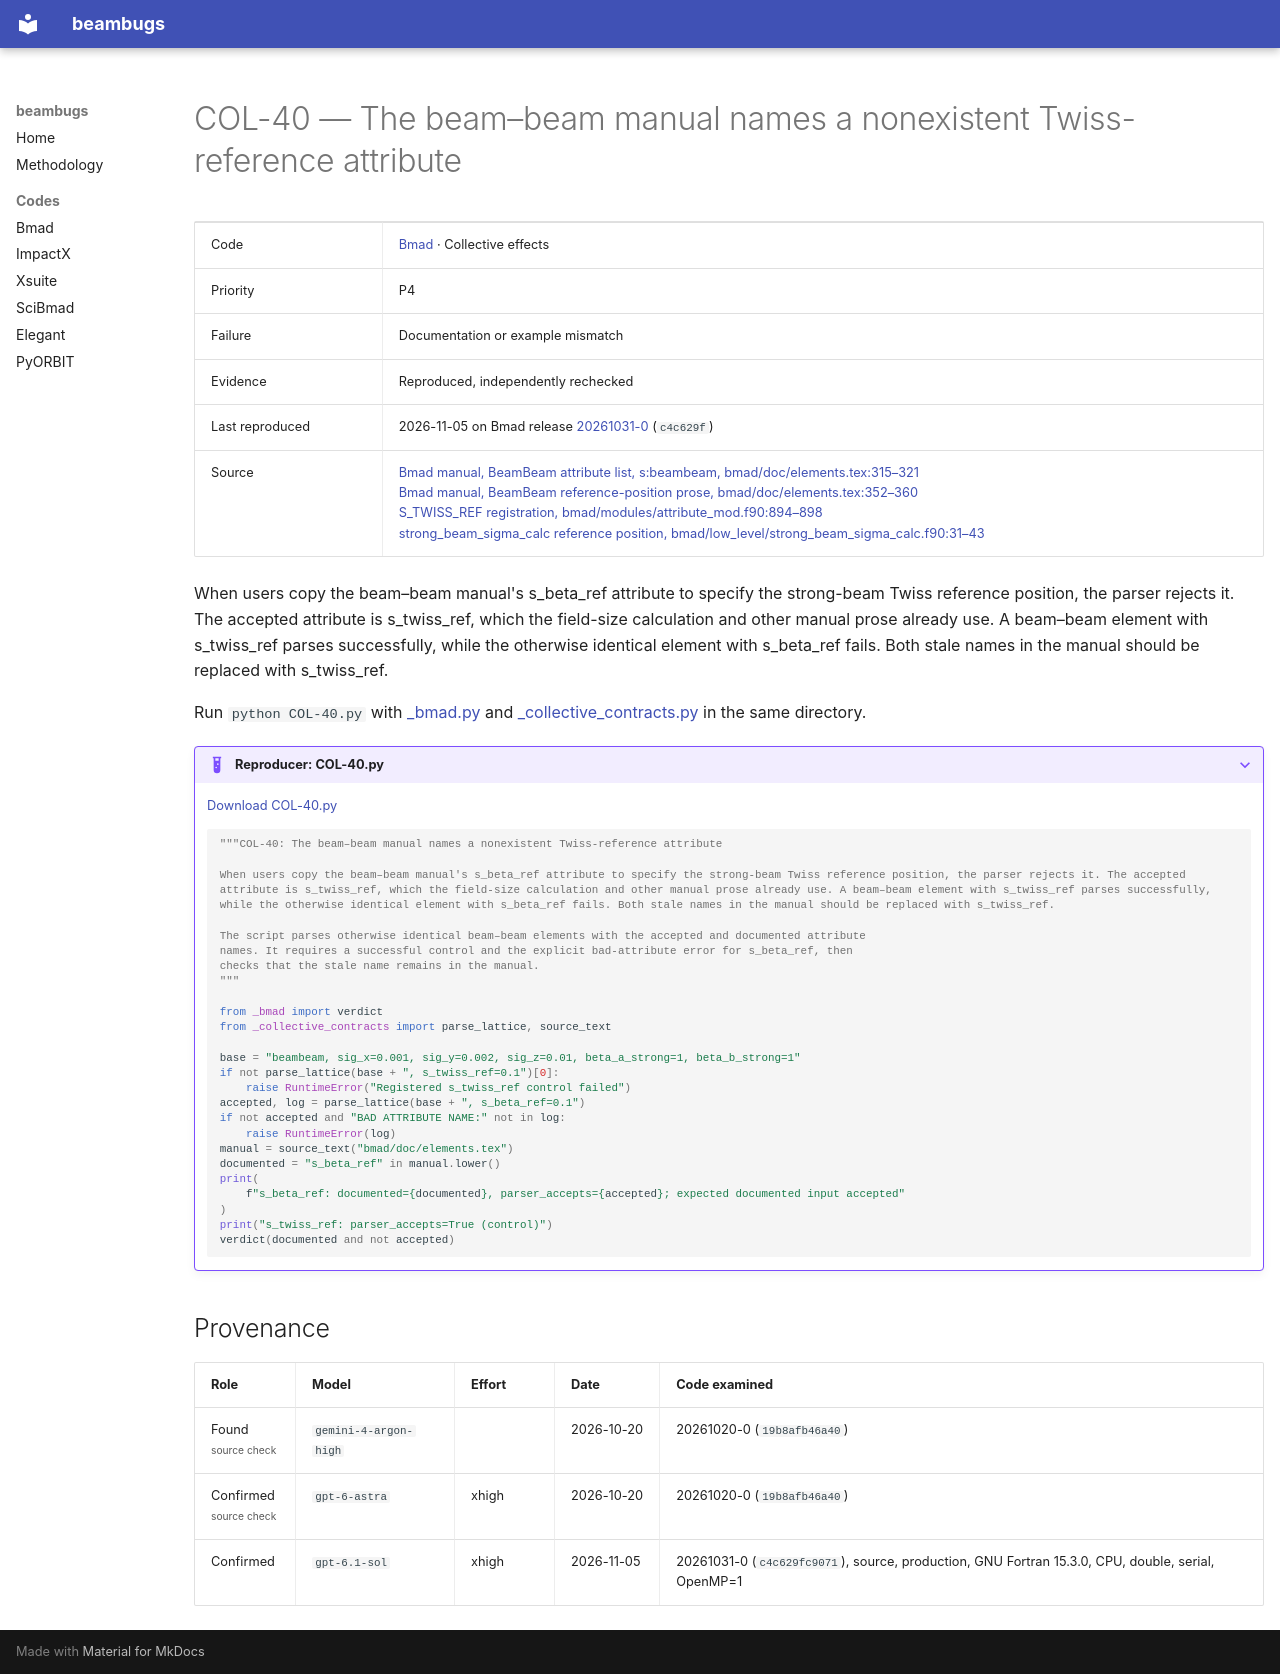

repository: nikitakuklev/beambugs · page: bmad/COL-40/index.html · generator: mkdocs

---
title: "COL-40: The beam–beam manual names a nonexistent Twiss-reference attribute"
hide:
  - toc
---

# COL-40 — The beam–beam manual names a nonexistent Twiss-reference attribute

| | |
|---|---|
| Code | [Bmad](../index.md) · Collective effects |
| Priority | P4 |
| Failure | Documentation or example mismatch |
| Evidence | Reproduced, independently rechecked |
| Last reproduced | 2026-11-05 on Bmad release [20261031-0](https://github.com/bmad-sim/bmad-ecosystem/tree/20261031-0) (`c4c629f`) |
| Source | [Bmad manual, BeamBeam attribute list, s:beambeam, bmad/doc/elements.tex:315–321](https://github.com/bmad-sim/bmad-ecosystem/blob/c4c629fc9071d3a56cb1ba5bc714baba65e9c5d3/bmad/doc/elements.tex#L315-L321)<br>[Bmad manual, BeamBeam reference-position prose, bmad/doc/elements.tex:352–360](https://github.com/bmad-sim/bmad-ecosystem/blob/c4c629fc9071d3a56cb1ba5bc714baba65e9c5d3/bmad/doc/elements.tex#L352-L360)<br>[S_TWISS_REF registration, bmad/modules/attribute_mod.f90:894–898](https://github.com/bmad-sim/bmad-ecosystem/blob/c4c629fc9071d3a56cb1ba5bc714baba65e9c5d3/bmad/modules/attribute_mod.f90#L894-L898)<br>[strong_beam_sigma_calc reference position, bmad/low_level/strong_beam_sigma_calc.f90:31–43](https://github.com/bmad-sim/bmad-ecosystem/blob/c4c629fc9071d3a56cb1ba5bc714baba65e9c5d3/bmad/low_level/strong_beam_sigma_calc.f90#L31-L43) |

When users copy the beam–beam manual's s_beta_ref attribute to specify the strong-beam Twiss reference position, the parser rejects it. The accepted attribute is s_twiss_ref, which the field-size calculation and other manual prose already use. A beam–beam element with s_twiss_ref parses successfully, while the otherwise identical element with s_beta_ref fails. Both stale names in the manual should be replaced with s_twiss_ref.

Run `python COL-40.py` with [_bmad.py](../helpers/_bmad.py) and [_collective_contracts.py](../helpers/_collective_contracts.py) in the same directory.

??? example "Reproducer: COL-40.py"

    [Download COL-40.py](COL-40.py)

    ```python
    """COL-40: The beam–beam manual names a nonexistent Twiss-reference attribute

    When users copy the beam–beam manual's s_beta_ref attribute to specify the strong-beam Twiss reference position, the parser rejects it. The accepted attribute is s_twiss_ref, which the field-size calculation and other manual prose already use. A beam–beam element with s_twiss_ref parses successfully, while the otherwise identical element with s_beta_ref fails. Both stale names in the manual should be replaced with s_twiss_ref.

    The script parses otherwise identical beam–beam elements with the accepted and documented attribute
    names. It requires a successful control and the explicit bad-attribute error for s_beta_ref, then
    checks that the stale name remains in the manual.
    """

    from _bmad import verdict
    from _collective_contracts import parse_lattice, source_text

    base = "beambeam, sig_x=0.001, sig_y=0.002, sig_z=0.01, beta_a_strong=1, beta_b_strong=1"
    if not parse_lattice(base + ", s_twiss_ref=0.1")[0]:
        raise RuntimeError("Registered s_twiss_ref control failed")
    accepted, log = parse_lattice(base + ", s_beta_ref=0.1")
    if not accepted and "BAD ATTRIBUTE NAME:" not in log:
        raise RuntimeError(log)
    manual = source_text("bmad/doc/elements.tex")
    documented = "s_beta_ref" in manual.lower()
    print(
        f"s_beta_ref: documented={documented}, parser_accepts={accepted}; expected documented input accepted"
    )
    print("s_twiss_ref: parser_accepts=True (control)")
    verdict(documented and not accepted)

    ```

## Provenance

| Role | Model | Effort | Date | Code examined |
|---|---|---|---|---|
| Found<br><small class="bb-scope">source check</small> | <span class="bb-nowrap">`gemini-4-argon-high`</span> |  | <span class="bb-nowrap">2026-10-20</span> | 20261020-0 (`19b8afb46a40`) |
| Confirmed<br><small class="bb-scope">source check</small> | <span class="bb-nowrap">`gpt-6-astra`</span> | xhigh | <span class="bb-nowrap">2026-10-20</span> | 20261020-0 (`19b8afb46a40`) |
| Confirmed | <span class="bb-nowrap">`gpt-6.1-sol`</span> | xhigh | <span class="bb-nowrap">2026-11-05</span> | 20261031-0 (`c4c629fc9071`), source, production, GNU Fortran 15.3.0, CPU, double, serial, OpenMP=1 |
